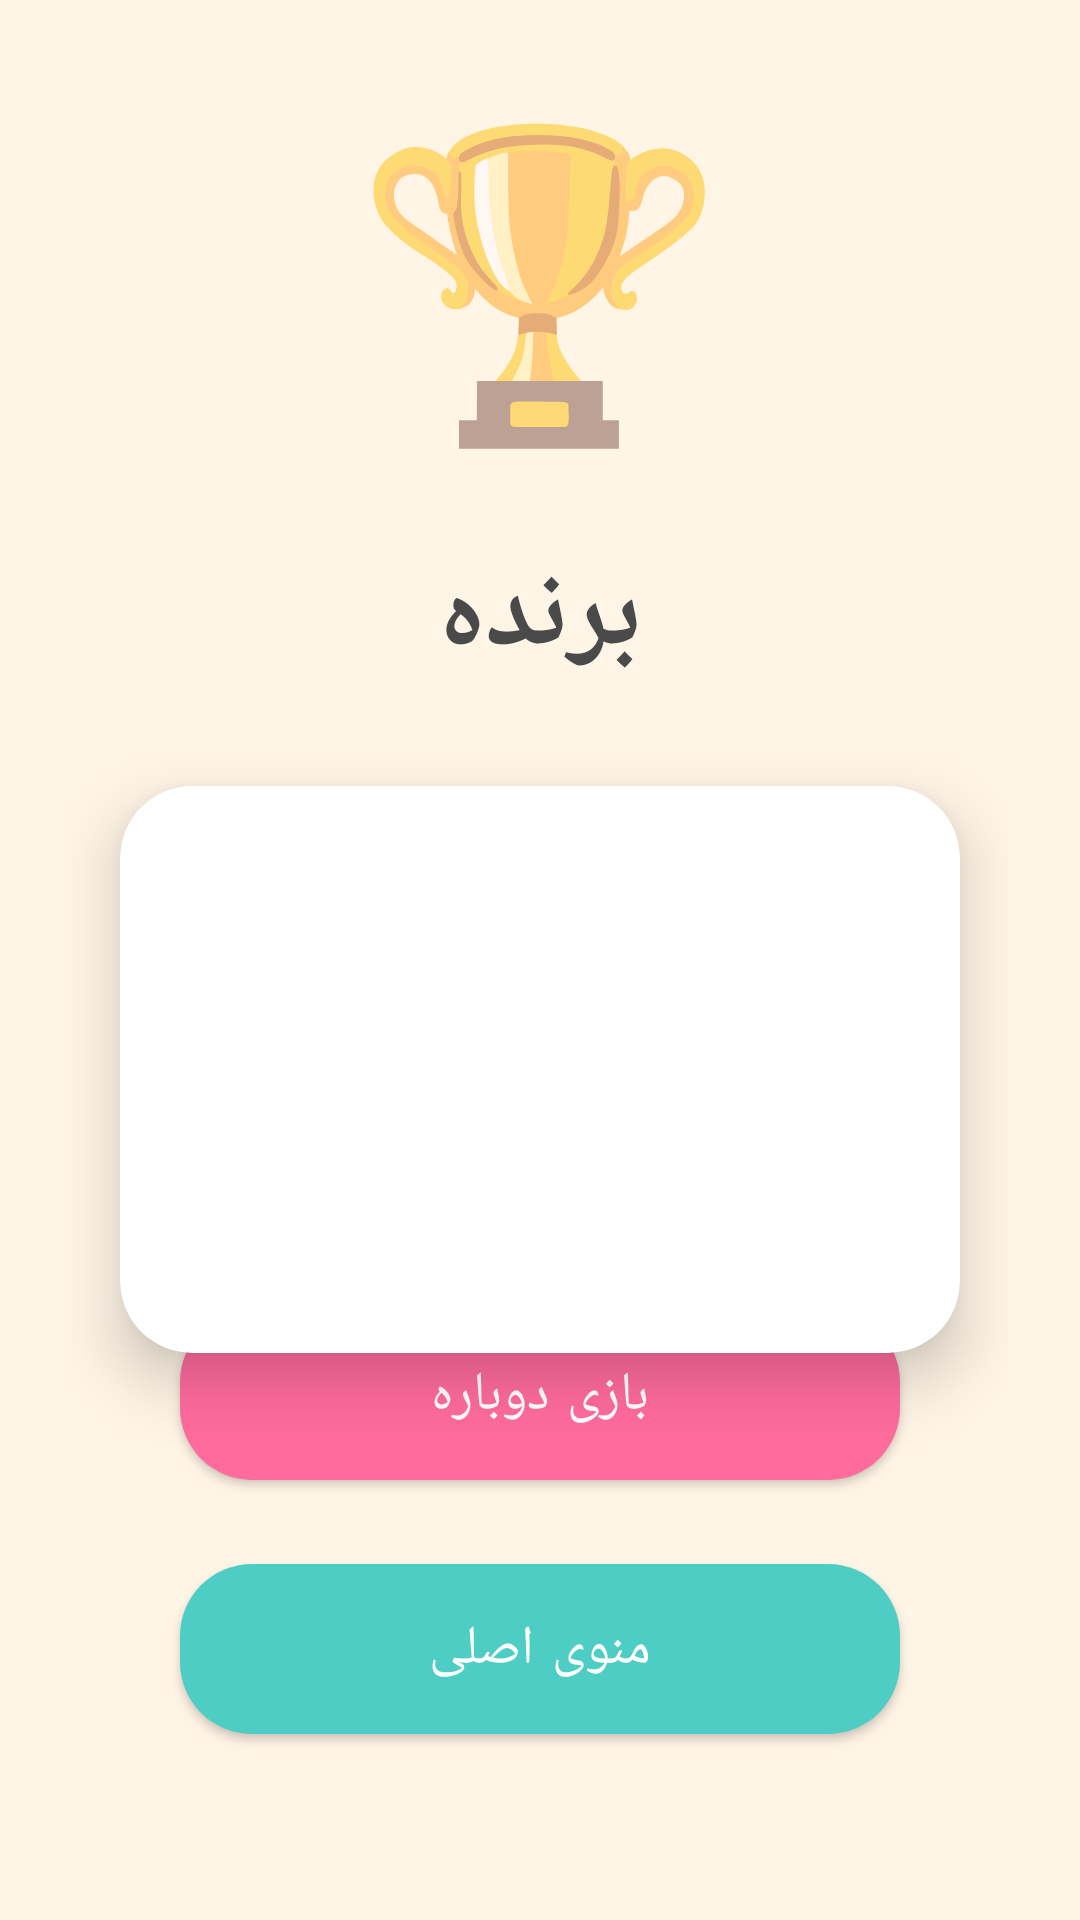

Write the Android layout XML for this screen, with the resource values it uses.
<!-- AndroidManifest.xml: application theme Theme.Dor -->
<!-- res/layout/activity_winner.xml -->
<?xml version="1.0" encoding="utf-8"?>
<androidx.constraintlayout.widget.ConstraintLayout xmlns:android="http://schemas.android.com/apk/res/android"
    xmlns:app="http://schemas.android.com/apk/res-auto"
    xmlns:tools="http://schemas.android.com/tools"
    android:layout_width="match_parent"
    android:layout_height="match_parent"
    android:background="@drawable/gradient_background"
    android:fitsSystemWindows="true"
    android:padding="24dp"
    tools:context=".WinnerActivity">

    
    <TextView
        android:id="@+id/trophyText"
        android:layout_width="wrap_content"
        android:layout_height="wrap_content"
        android:text="🏆"
        android:textSize="100sp"
        app:layout_constraintEnd_toEndOf="parent"
        app:layout_constraintStart_toStartOf="parent"
        app:layout_constraintTop_toTopOf="parent"
        app:layout_constraintBottom_toTopOf="@id/winnerTitle"
        app:layout_constraintVertical_chainStyle="packed"
        app:layout_constraintVertical_bias="0.3"/>

    <TextView
        android:id="@+id/winnerTitle"
        android:layout_width="wrap_content"
        android:layout_height="wrap_content"
        android:text="@string/winner"
        android:textColor="@color/text_primary"
        android:textSize="36sp"
        android:textStyle="bold"
        android:layout_marginTop="24dp"
        app:layout_constraintEnd_toEndOf="parent"
        app:layout_constraintStart_toStartOf="parent"
        app:layout_constraintTop_toBottomOf="@id/trophyText"/>

    
    <androidx.cardview.widget.CardView
        android:id="@+id/winnerCard"
        android:layout_width="0dp"
        android:layout_height="wrap_content"
        android:layout_marginTop="32dp"
        android:layout_marginStart="16dp"
        android:layout_marginEnd="16dp"
        app:cardCornerRadius="24dp"
        app:cardElevation="12dp"
        app:layout_constraintEnd_toEndOf="parent"
        app:layout_constraintStart_toStartOf="parent"
        app:layout_constraintTop_toBottomOf="@id/winnerTitle">

        <LinearLayout
            android:layout_width="match_parent"
            android:layout_height="wrap_content"
            android:orientation="vertical"
            android:padding="32dp"
            android:gravity="center">

            <TextView
                android:id="@+id/player1Name"
                android:layout_width="wrap_content"
                android:layout_height="wrap_content"
                android:text="بازیکن ۱"
                android:textColor="@color/white"
                android:textSize="28sp"
                android:textStyle="bold"/>

            <TextView
                android:layout_width="wrap_content"
                android:layout_height="wrap_content"
                android:text="&amp;"
                android:textColor="@color/white"
                android:textSize="24sp"
                android:alpha="0.7"
                android:layout_marginTop="8dp"
                android:layout_marginBottom="8dp"/>

            <TextView
                android:id="@+id/player2Name"
                android:layout_width="wrap_content"
                android:layout_height="wrap_content"
                android:text="بازیکن ۲"
                android:textColor="@color/white"
                android:textSize="28sp"
                android:textStyle="bold"/>

        </LinearLayout>

    </androidx.cardview.widget.CardView>

    
    <LinearLayout
        android:layout_width="match_parent"
        android:layout_height="wrap_content"
        android:orientation="vertical"
        android:gravity="center"
        app:layout_constraintBottom_toBottomOf="parent"
        app:layout_constraintEnd_toEndOf="parent"
        app:layout_constraintStart_toStartOf="parent"
        android:layout_marginBottom="32dp">

        <com.google.android.material.button.MaterialButton
            android:id="@+id/playAgainButton"
            style="@style/GameButton"
            android:layout_width="240dp"
            android:layout_height="wrap_content"
            android:text="@string/play_again"
            android:layout_marginBottom="16dp"/>

        <com.google.android.material.button.MaterialButton
            android:id="@+id/mainMenuButton"
            style="@style/GameButton.Secondary"
            android:layout_width="240dp"
            android:layout_height="wrap_content"
            android:text="@string/main_menu"/>

    </LinearLayout>

</androidx.constraintlayout.widget.ConstraintLayout>
<!-- resources referenced by this layout -->
<resources>
  <color name="text_primary">#4A4A4A</color>
  <color name="white">#FFFFFFFF</color>
  <string name="main_menu">منوی اصلی</string>
  <string name="play_again">بازی دوباره</string>
  <string name="winner">برنده</string>
  <style name="GameButton" parent="Widget.MaterialComponents.Button">
          <item name="android:textSize">18sp</item>
          <item name="android:padding">16dp</item>
          <item name="cornerRadius">24dp</item>
          <item name="backgroundTint">@color/button_primary</item>
          <item name="android:textColor">@color/white</item>
          <item name="android:fontFamily">sans-serif-medium</item>
          <item name="elevation">6dp</item>
      </style>
  <style name="GameButton.Secondary">
          <item name="backgroundTint">@color/button_secondary</item>
      </style>
  <style name="Theme.Dor" parent="Theme.MaterialComponents.Light.NoActionBar">
          
          <item name="colorPrimary">@color/primary</item>
          <item name="colorPrimaryVariant">@color/primary_dark</item>
          <item name="colorOnPrimary">@color/text_on_primary</item>
          
          <item name="colorSecondary">@color/button_secondary</item>
          <item name="colorSecondaryVariant">@color/button_tertiary</item>
          <item name="colorOnSecondary">@color/text_on_primary</item>
          
          <item name="android:statusBarColor">@color/white</item>
          <item name="android:navigationBarColor">@color/nav_background</item>
          <item name="android:windowBackground">@color/background</item>
          <item name="android:windowLightStatusBar">true</item>
          
          <item name="android:layoutDirection">rtl</item>
          <item name="android:textDirection">rtl</item>
      </style>
  <color name="button_primary">#FF6B9D</color>
  <color name="button_secondary">#4ECDC4</color>
  <color name="primary">#FF6B9D</color>
  <color name="primary_dark">#E85A8C</color>
  <color name="text_on_primary">#FFFFFF</color>
  <color name="button_tertiary">#FFB347</color>
  <color name="nav_background">#FFFFFF</color>
  <color name="background">#FFF5E6</color>
</resources>
